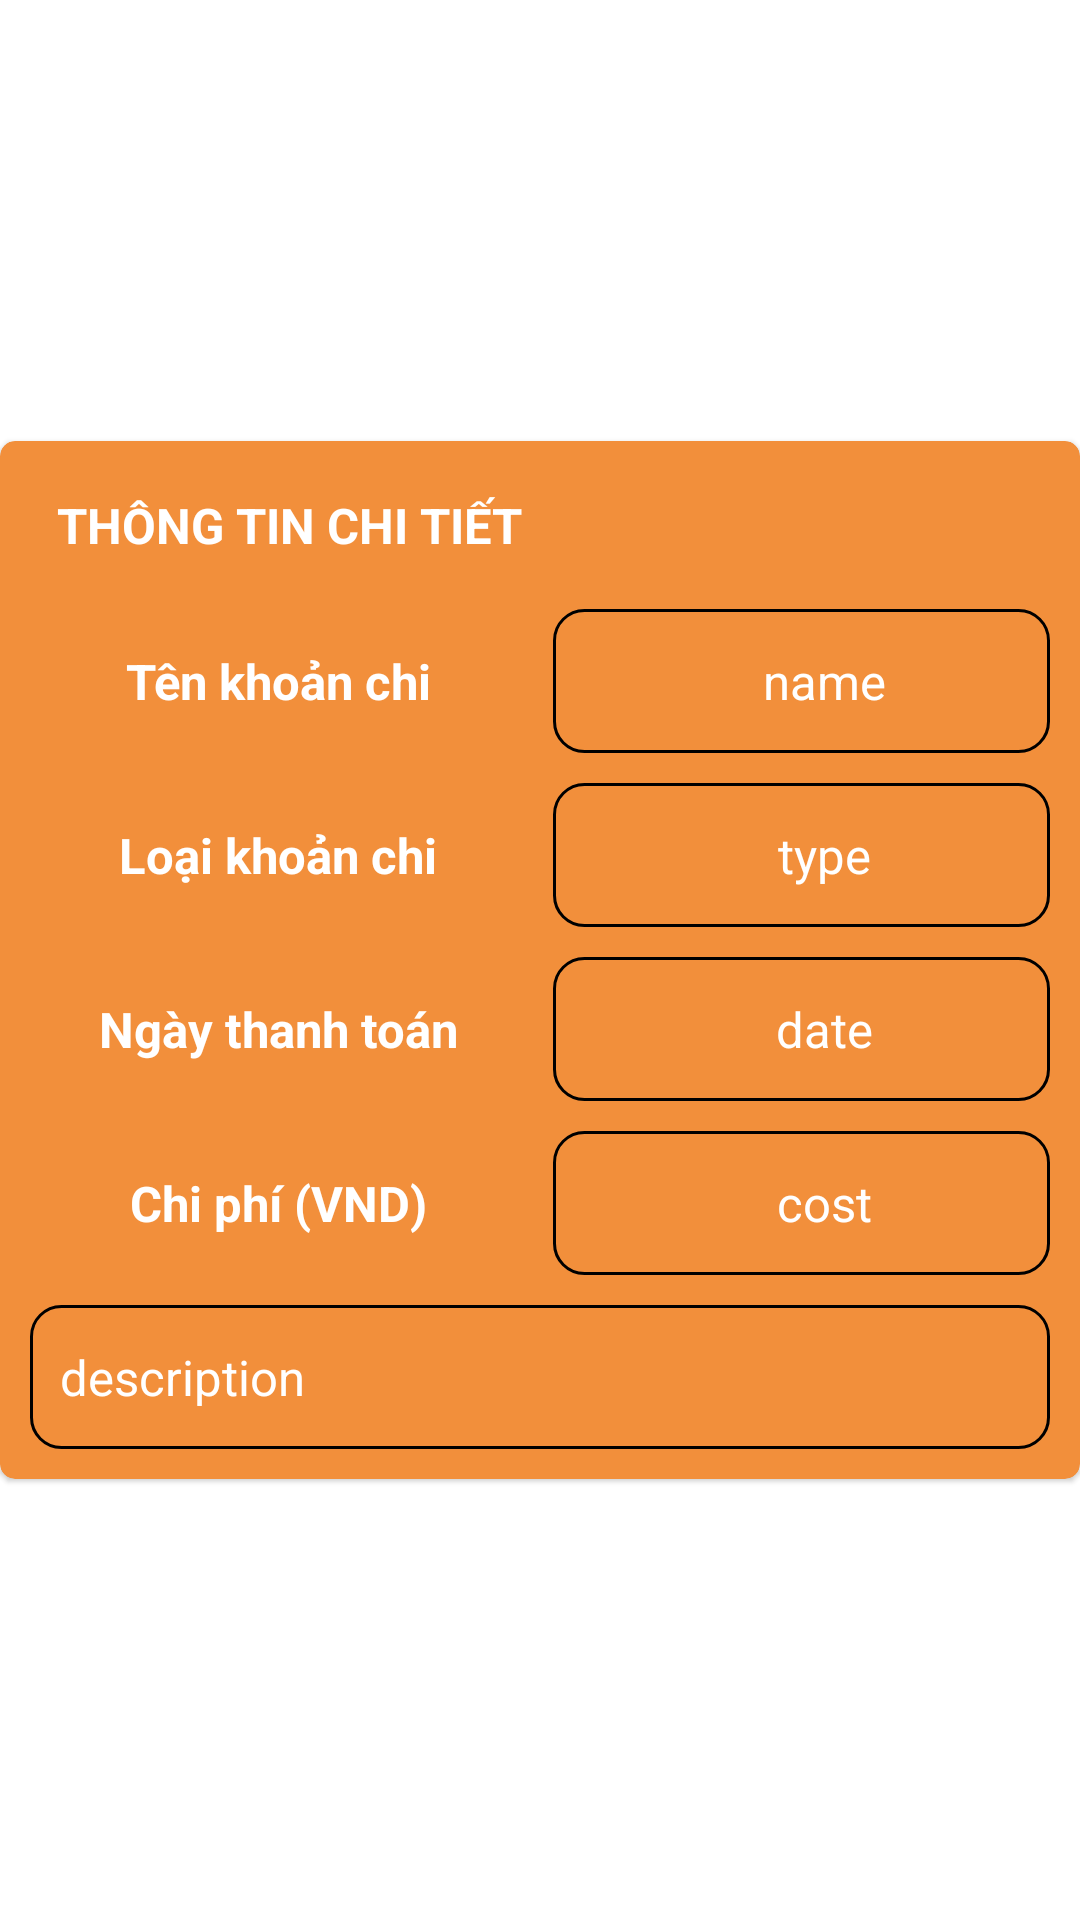

Reconstruct the res/layout file that produces this screen, plus the resources it refers to.
<!-- AndroidManifest.xml: application theme Theme.QLCT -->
<!-- res/layout/home_popup_monthly_detailed.xml -->
<?xml version="1.0" encoding="utf-8"?>
<LinearLayout xmlns:android="http://schemas.android.com/apk/res/android"
xmlns:app="http://schemas.android.com/apk/res-auto"
android:layout_width="match_parent"
android:layout_height="wrap_content"
android:layout_margin="10dp"
android:gravity="center">

    <com.google.android.material.card.MaterialCardView
        android:layout_width="match_parent"
        android:layout_height="wrap_content"
        android:backgroundTint="@color/secondary_color"
        app:cardCornerRadius="5dp" >

        <LinearLayout
            android:padding="10dp"
            android:layout_width="match_parent"
            android:layout_height="match_parent"
            android:orientation="vertical">

            <LinearLayout
                android:layout_width="match_parent"
                android:layout_height="wrap_content"
                android:orientation="horizontal"
                >

                <TextView
                    android:layout_width="0dp"
                    android:layout_height="wrap_content"
                    android:layout_weight="0.9"
                    android:text="Thông tin chi tiết"
                    android:textStyle="bold"
                    android:textAllCaps="true"
                    android:textSize="8pt"
                    android:gravity="start"
                    android:textColor="@color/white"
                    android:layout_marginStart="9dp"
                    android:layout_gravity="center" />

                <ImageButton
                    android:id="@+id/btnEdit"
                    android:layout_width="36dp"
                    android:layout_height="36dp"
                    android:background="@drawable/edit_black_48dp"
                    app:iconTint="@color/white"
                    android:onClick="toTransactionState"
                    />

            </LinearLayout>

        <LinearLayout
            android:layout_width="match_parent"
            android:layout_height="wrap_content"
            android:orientation="horizontal"
            android:layout_marginTop="10dp"
            >

            <TextView
                android:layout_width="0dp"
                android:layout_height="wrap_content"
                android:text="Tên khoản chi"
                android:textStyle="bold"
                android:textSize="8pt"
                android:gravity="center"
                android:textColor="@color/white"
                android:layout_weight="0.3"
                android:layout_gravity="center" />

            <EditText
                android:id="@+id/name"
                android:layout_width="0dp"
                android:layout_height="48dp"
                android:layout_weight="0.3"
                android:hint="name"
                android:textColorHint="@color/white"
                android:textSize="8pt"
                android:gravity="center"
                android:textColor="@color/black"
                android:paddingStart="15dp"
                android:layout_marginStart="9dp"
                android:background="@drawable/border_no_fill"
                android:layout_gravity="center" />

        </LinearLayout>

        <LinearLayout
            android:layout_width="match_parent"
            android:layout_height="wrap_content"
            android:orientation="horizontal"
            android:layout_marginTop="10dp"
            >

            <TextView
                android:layout_width="0dp"
                android:layout_height="wrap_content"
                android:text="Loại khoản chi"
                android:textSize="8pt"
                android:textStyle="bold"
                android:gravity="center"
                android:textColor="@color/white"
                android:layout_weight="0.3"
                android:layout_gravity="center" />

            <EditText
                android:id="@+id/type"
                android:layout_width="0dp"
                android:layout_height="48dp"
                android:layout_weight="0.3"
                android:hint="type"
                android:textColorHint="@color/white"
                android:textSize="8pt"
                android:gravity="center"
                android:textColor="@color/black"
                android:paddingStart="15dp"
                android:background="@drawable/border_no_fill"
                android:layout_marginStart="9dp"
                android:layout_gravity="center" />

        </LinearLayout>

        <LinearLayout
            android:layout_width="match_parent"
            android:layout_height="wrap_content"
            android:orientation="horizontal"
            android:layout_marginTop="10dp"
            >

            <TextView
                android:layout_width="0dp"
                android:layout_height="wrap_content"
                android:layout_gravity="center"
                android:layout_weight="0.3"
                android:gravity="center"
                android:text="Ngày thanh toán"
                android:textColor="@color/white"
                android:textSize="8pt"
                android:textStyle="bold" />

            <EditText
                android:id="@+id/date"
                android:layout_width="0dp"
                android:layout_height="48dp"
                android:layout_weight="0.3"
                android:hint="date"
                android:textColorHint="@color/white"
                android:textSize="8pt"
                android:gravity="center"
                android:textColor="@color/black"
                android:paddingStart="15dp"
                android:background="@drawable/border_no_fill"
                android:layout_marginStart="9dp"
                android:layout_gravity="center" />

        </LinearLayout>

        <LinearLayout
            android:layout_width="match_parent"
            android:layout_height="wrap_content"
            android:orientation="horizontal"
            android:layout_marginTop="10dp"
            >

            <TextView
                android:layout_width="0dp"
                android:layout_height="wrap_content"
                android:text="Chi phí (VND)"
                android:textSize="8pt"
                android:textStyle="bold"
                android:gravity="center"
                android:textColor="@color/white"
                android:layout_weight="0.3"
                android:layout_gravity="center" />

            <EditText
                android:id="@+id/cost"
                android:layout_width="0dp"
                android:layout_height="48dp"
                android:layout_weight="0.3"
                android:hint="cost"
                android:textColorHint="@color/white"
                android:textSize="8pt"
                android:gravity="center"
                android:textColor="@color/black"
                android:paddingStart="15dp"
                android:background="@drawable/border_no_fill"
                android:layout_marginStart="9dp"
                android:layout_gravity="center" />

        </LinearLayout>

        <EditText
            android:id="@+id/description"
            android:layout_width="match_parent"
            android:layout_height="48dp"
            android:hint="description"
            android:textColorHint="@color/white"
            android:textSize="8pt"
            android:background="@drawable/border_no_fill"
            android:padding="10dp"
            android:layout_marginTop="10dp"
            />

        </LinearLayout>

    </com.google.android.material.card.MaterialCardView>

</LinearLayout>
<!-- resources referenced by this layout -->
<resources>
  <color name="black">#FF000000</color>
  <color name="secondary_color">#F28F3B</color>
  <color name="white">#FFFFFFFF</color>
  <!-- drawable border_no_fill (drawable) -->
  <?xml version="1.0" encoding="utf-8"?>
  <shape xmlns:android="http://schemas.android.com/apk/res/android"
      android:shape="rectangle">
      <stroke
          android:width="1dp"
          />
  
      <corners
          android:radius="10dp"
          />
  </shape>
  <style name="Theme.QLCT" parent="Theme.MaterialComponents.DayNight.NoActionBar">
          
          <item name="colorPrimary">#51DBDA</item>
          <item name="colorPrimaryVariant">#4EB8B7</item>
          <item name="colorOnPrimary">@color/white</item>
          
          <item name="colorSecondary">@color/teal_200</item>
          <item name="colorSecondaryVariant">@color/teal_700</item>
          <item name="colorOnSecondary">@color/black</item>
          
          <item name="android:statusBarColor" tools:targetApi="l">?attr/colorPrimaryVariant</item>
          
          <item name="android:windowAnimationStyle">@null</item>
      </style>
  <color name="teal_200">#FF03DAC5</color>
  <color name="teal_700">#FFD5C2</color>
</resources>
